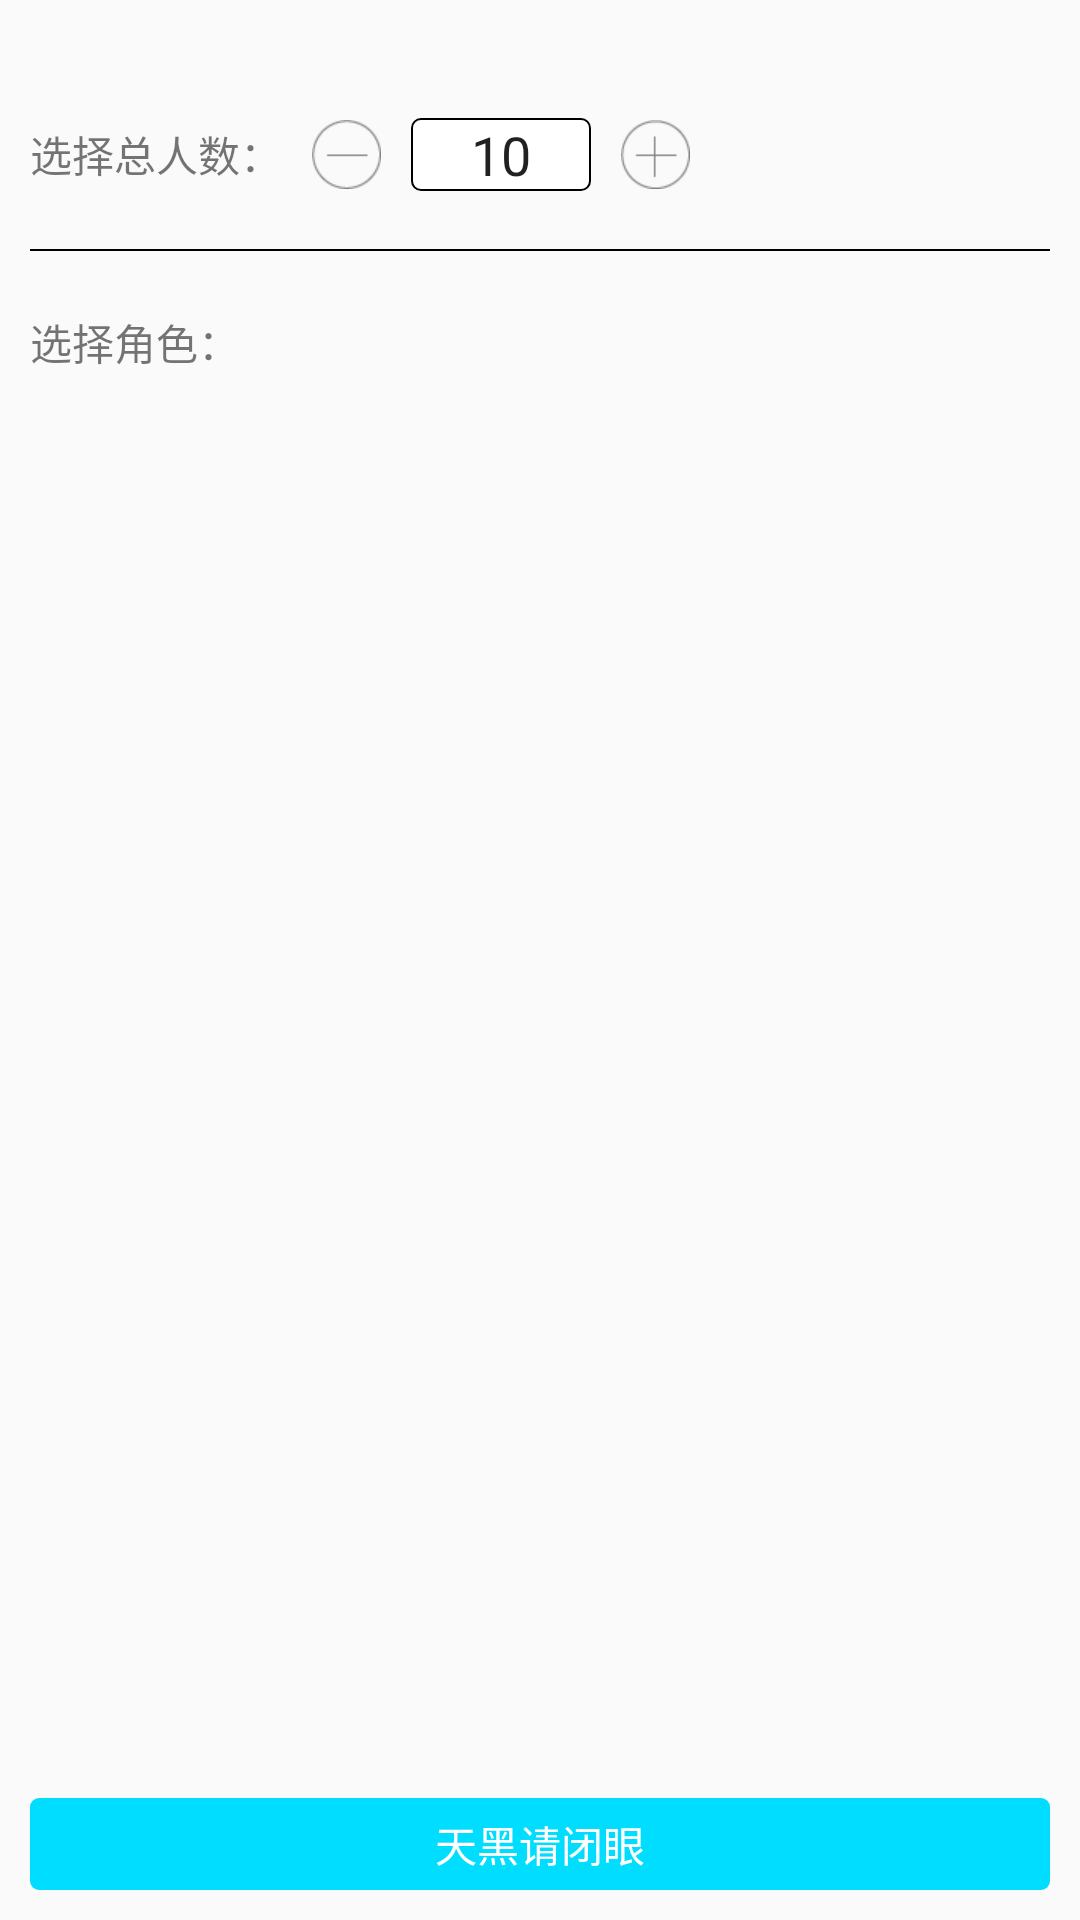

Write the Android layout XML for this screen, with the resource values it uses.
<!-- AndroidManifest.xml: application theme AppTheme -->
<!-- res/layout/activity_main.xml -->
<?xml version="1.0" encoding="utf-8"?>
<LinearLayout xmlns:android="http://schemas.android.com/apk/res/android"
    xmlns:tools="http://schemas.android.com/tools"
    android:id="@+id/activity_main"
    android:layout_width="match_parent"
    android:layout_height="match_parent"
    android:orientation="vertical"
    tools:context=".activity.MainActivity">

    <LinearLayout
        android:layout_width="match_parent"
        android:layout_height="wrap_content"
        android:orientation="horizontal"
        android:gravity="center_vertical"
        android:paddingTop="30dp"
        android:paddingLeft="10dp"
        android:paddingRight="10dp">

        <TextView
            android:layout_width="wrap_content"
            android:layout_height="wrap_content"
            android:text="@string/select_player_num"/>


        <ImageView
            android:id="@+id/iv_reduce"
            android:layout_width="wrap_content"
            android:layout_height="wrap_content"
            android:src="@drawable/shopping_reduce"
            android:padding="10dp"
            android:contentDescription="@string/reduce" />

        <EditText
            android:id="@+id/et_count"
            android:layout_width="60dp"
            android:layout_height="wrap_content"
            android:background="@drawable/black_corner"
            android:text="@string/_10"
            android:paddingLeft="10dp"
            android:paddingRight="10dp"
            android:inputType="number"
            android:maxLines="1"
            android:maxLength="3"
            android:gravity="center"
            android:imeOptions="actionDone"/>

        <ImageView
            android:id="@+id/iv_add"
            android:layout_width="wrap_content"
            android:layout_height="wrap_content"
            android:src="@drawable/shopping_add"
            android:padding="10dp"
            android:contentDescription="@string/add"/>

    </LinearLayout>

    <View
        android:layout_width="match_parent"
        android:layout_height="0.5dp"
        android:background="@android:color/black"
        android:layout_margin="10dp"/>

    <TextView
        android:layout_width="wrap_content"
        android:layout_height="wrap_content"
        android:text="@string/select_role"
        android:padding="10dp"/>

    <android.support.v7.widget.RecyclerView
        android:id="@+id/rv_role"
        android:layout_width="match_parent"
        android:layout_height="0dp"
        android:layout_weight="1"/>

    <TextView
        android:id="@+id/tv_close_eye"
        android:layout_width="match_parent"
        android:layout_height="wrap_content"
        android:text="@string/close_your_eyes"
        android:textColor="@android:color/white"
        android:background="@drawable/blue_fill_corner"
        android:layout_marginLeft="10dp"
        android:layout_marginRight="10dp"
        android:padding="5dp"
        android:layout_margin="10dp"
        android:gravity="center"/>
</LinearLayout>
<!-- resources referenced by this layout -->
<resources>
  <!-- drawable black_corner (drawable) -->
  <?xml version="1.0" encoding="utf-8"?>
  <layer-list xmlns:android="http://schemas.android.com/apk/res/android">
  
      <item>
          <shape>
              <solid android:color="@android:color/white"/>
  
              <stroke
                  android:width="0.5dp"
                  android:color="@android:color/background_dark"/>
  
              <corners android:radius="3dp"/>
          </shape>
      </item>
  </layer-list>
  <!-- drawable blue_fill_corner (drawable) -->
  <?xml version="1.0" encoding="utf-8"?>
  <layer-list xmlns:android="http://schemas.android.com/apk/res/android">
  
      <item>
          <shape>
              <solid android:color="@android:color/holo_blue_bright"/>
  
              <corners android:radius="3dp"/>
          </shape>
      </item>
  </layer-list>
  <!-- drawable shopping_add: png bitmap (drawable-xhdpi, 830 bytes) -->
  <!-- drawable shopping_reduce: png bitmap (drawable-xhdpi, 853 bytes) -->
  <string name="_10">10</string>
  <string name="add">增加</string>
  <string name="close_your_eyes">天黑请闭眼</string>
  <string name="reduce">减少</string>
  <string name="select_player_num">选择总人数：</string>
  <string name="select_role">选择角色：</string>
  <style name="AppTheme" parent="Theme.AppCompat.Light.NoActionBar">
          
          <item name="colorPrimary">@color/colorPrimary</item>
          <item name="colorPrimaryDark">@color/colorPrimaryDark</item>
          <item name="colorAccent">@color/colorAccent</item>
      </style>
  <color name="colorPrimary">#3F51B5</color>
  <color name="colorPrimaryDark">#303F9F</color>
  <color name="colorAccent">#3F51B5</color>
</resources>
